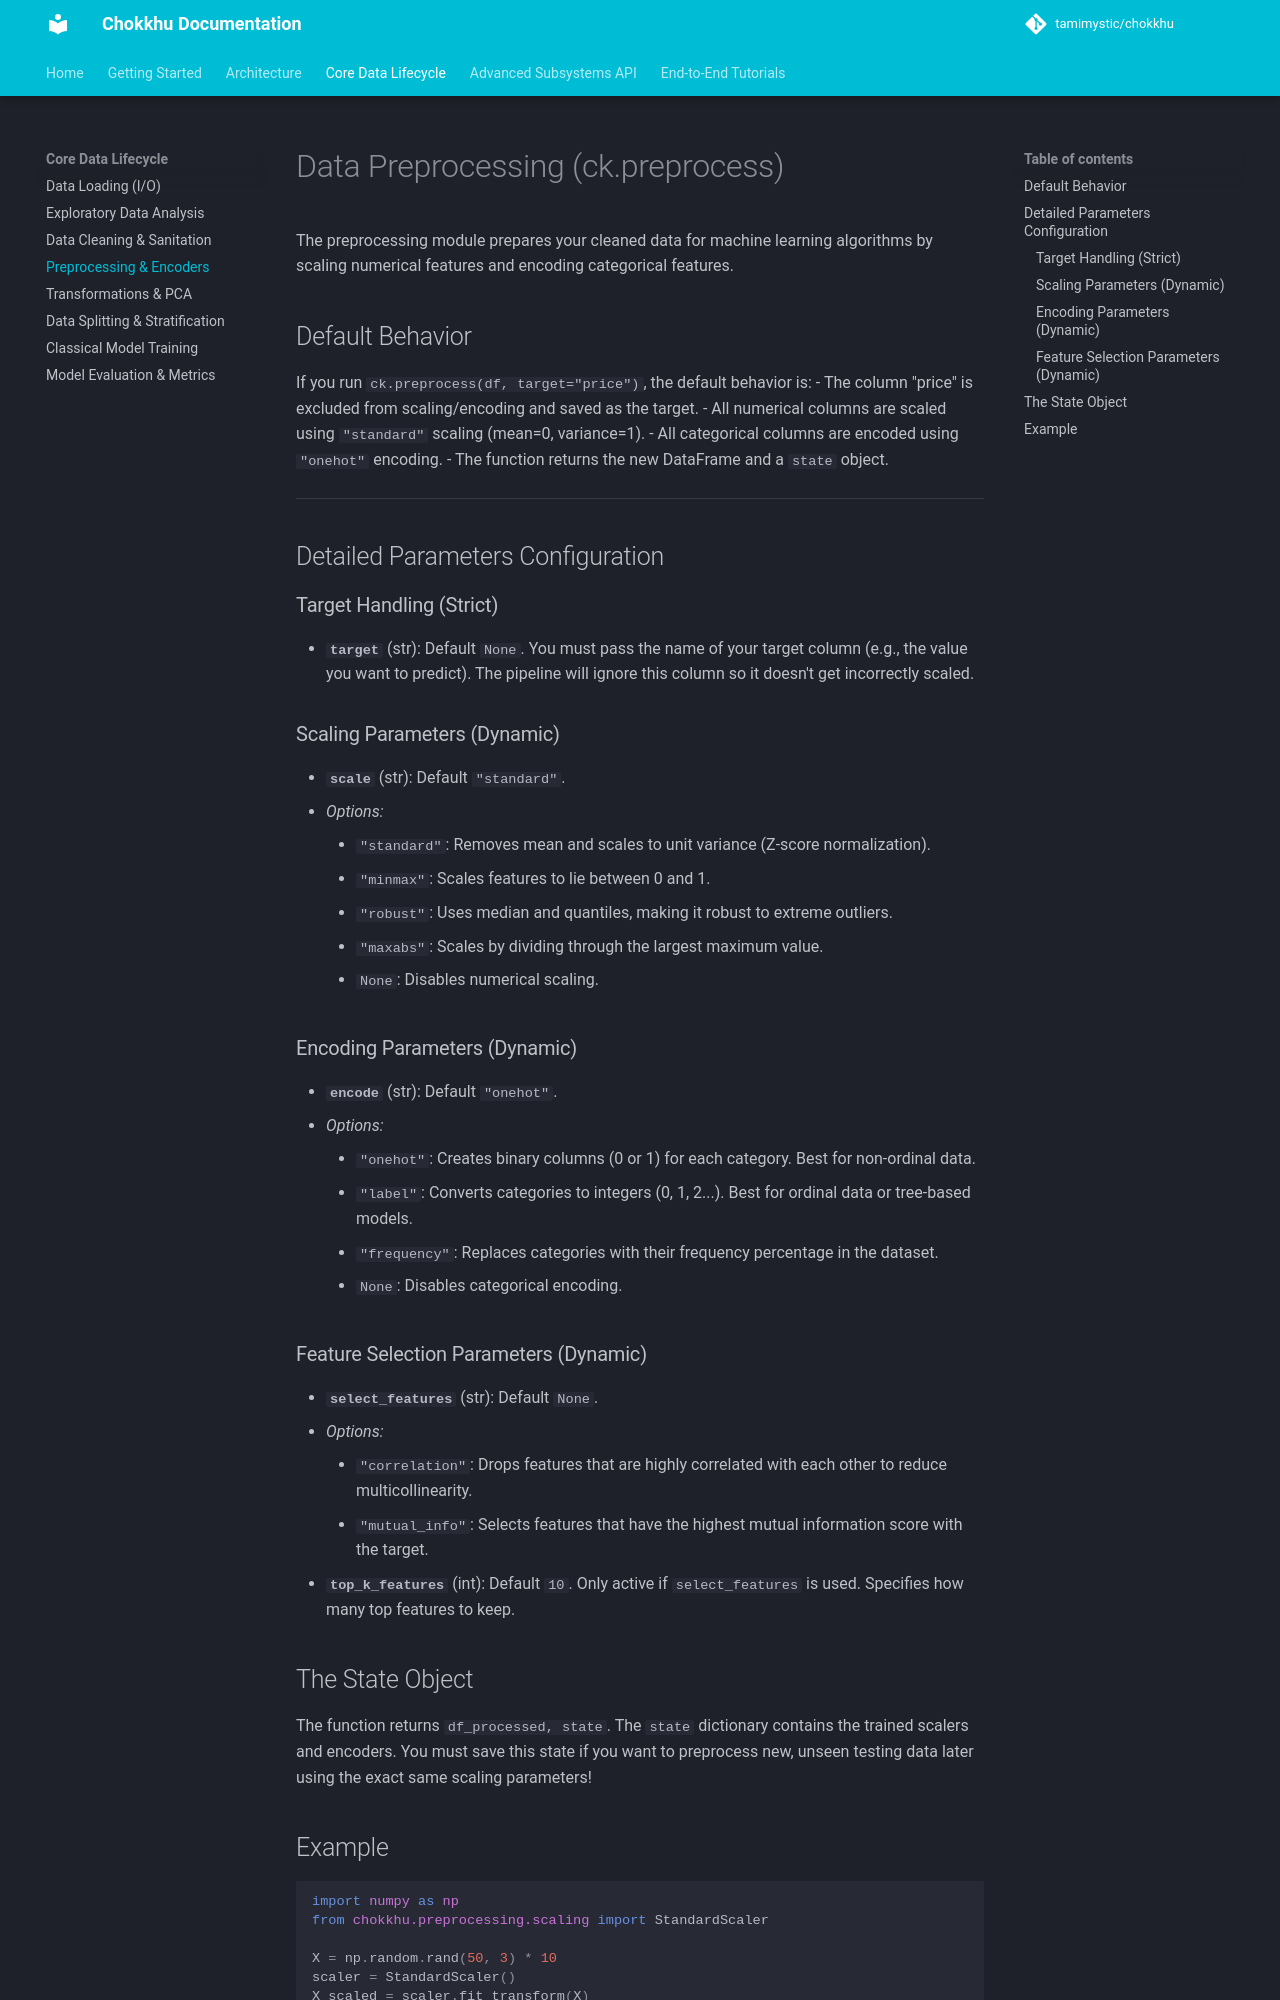

repository: tamimystic/chokkhu · page: api/preprocess/index.html · generator: mkdocs

# Data Preprocessing (ck.preprocess)

The preprocessing module prepares your cleaned data for machine learning algorithms by scaling numerical features and encoding categorical features.

## Default Behavior
If you run `ck.preprocess(df, target="price")`, the default behavior is:
- The column "price" is excluded from scaling/encoding and saved as the target.
- All numerical columns are scaled using `"standard"` scaling (mean=0, variance=1).
- All categorical columns are encoded using `"onehot"` encoding.
- The function returns the new DataFrame and a `state` object.

---

## Detailed Parameters Configuration

### Target Handling (Strict)
- **`target`** (str): Default `None`. You must pass the name of your target column (e.g., the value you want to predict). The pipeline will ignore this column so it doesn't get incorrectly scaled.

### Scaling Parameters (Dynamic)
- **`scale`** (str): Default `"standard"`.
  - *Options:*
    - `"standard"`: Removes mean and scales to unit variance (Z-score normalization).
    - `"minmax"`: Scales features to lie between 0 and 1.
    - `"robust"`: Uses median and quantiles, making it robust to extreme outliers.
    - `"maxabs"`: Scales by dividing through the largest maximum value.
    - `None`: Disables numerical scaling.

### Encoding Parameters (Dynamic)
- **`encode`** (str): Default `"onehot"`.
  - *Options:*
    - `"onehot"`: Creates binary columns (0 or 1) for each category. Best for non-ordinal data.
    - `"label"`: Converts categories to integers (0, 1, 2...). Best for ordinal data or tree-based models.
    - `"frequency"`: Replaces categories with their frequency percentage in the dataset.
    - `None`: Disables categorical encoding.

### Feature Selection Parameters (Dynamic)
- **`select_features`** (str): Default `None`.
  - *Options:*
    - `"correlation"`: Drops features that are highly correlated with each other to reduce multicollinearity.
    - `"mutual_info"`: Selects features that have the highest mutual information score with the target.
- **`top_k_features`** (int): Default `10`. Only active if `select_features` is used. Specifies how many top features to keep.

## The State Object
The function returns `df_processed, state`. 
The `state` dictionary contains the trained scalers and encoders. You must save this state if you want to preprocess new, unseen testing data later using the exact same scaling parameters!
